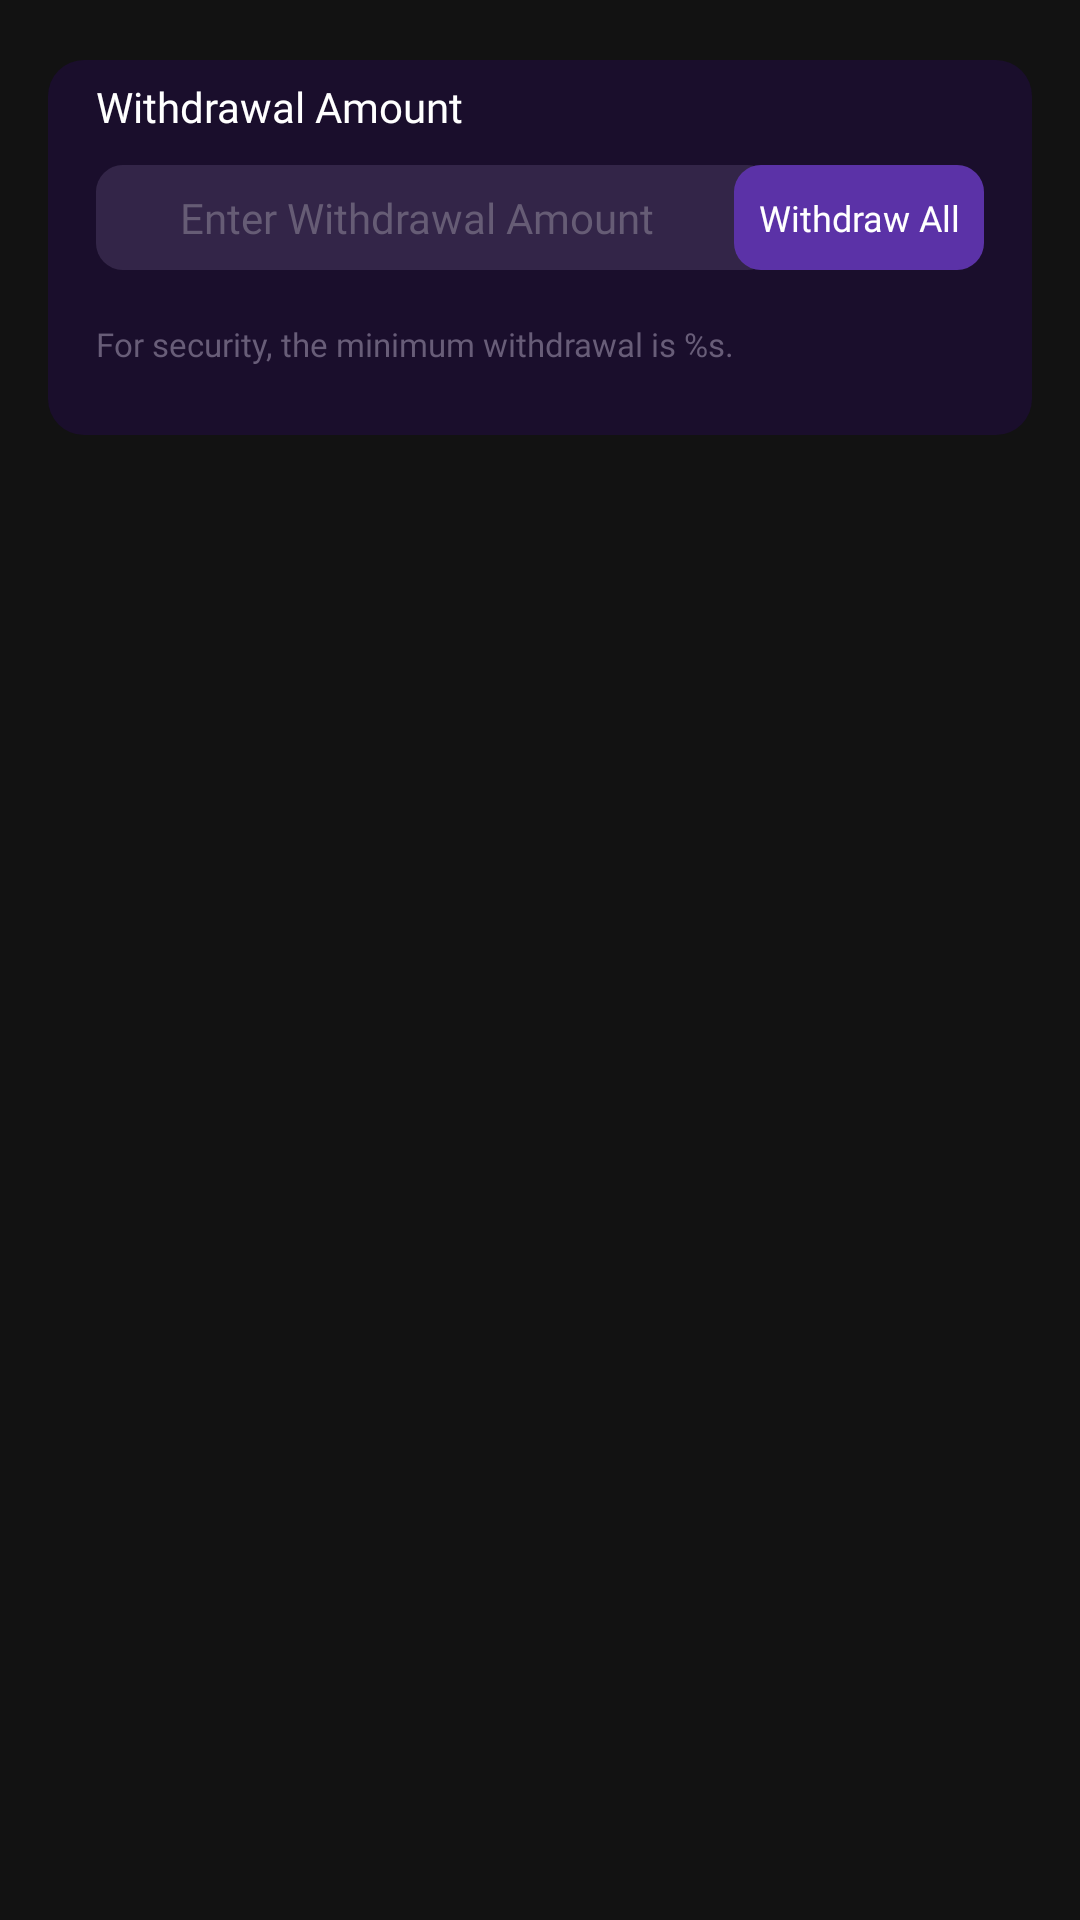

Write the Android layout XML for this screen, with the resource values it uses.
<!-- AndroidManifest.xml: application theme Theme.Sphere -->
<!-- res/layout/layout_withdrawal_action.xml -->
<?xml version="1.0" encoding="utf-8"?>
<androidx.constraintlayout.widget.ConstraintLayout xmlns:android="http://schemas.android.com/apk/res/android"
    xmlns:app="http://schemas.android.com/apk/res-auto"
    xmlns:tools="http://schemas.android.com/tools"
    android:layout_width="match_parent"
    android:layout_height="match_parent">


    <androidx.constraintlayout.widget.ConstraintLayout
        android:layout_width="match_parent"
        android:layout_height="125dp"
        android:layout_marginHorizontal="16dp"
        android:layout_marginTop="20dp"
        android:background="@drawable/shape_g1a0_12"
        android:backgroundTint="#1A0E2C"
        android:paddingHorizontal="16dp"
        android:paddingVertical="6dp"
        app:layout_constraintTop_toTopOf="parent">

        <androidx.appcompat.widget.AppCompatTextView
            android:id="@+id/tv2"
            android:layout_width="wrap_content"
            android:layout_height="wrap_content"
            android:fontFamily="@font/noto_sans"
            android:text="@string/withdrawal_amount"
            android:textColor="@color/white"
            android:textSize="14sp"
            app:layout_constraintStart_toStartOf="parent"
            app:layout_constraintTop_toTopOf="parent" />

        <androidx.appcompat.widget.AppCompatEditText
            android:id="@+id/et_money"
            android:layout_width="0dp"
            android:layout_height="35dp"
            android:layout_marginEnd="70dp"
            android:background="@drawable/shape_h5"
            android:backgroundTint="#332548"
            android:fontFamily="@font/noto_sans_semibold"
            android:gravity="center|start"
            android:hint="@string/enter_withdrawal_amount"
            android:inputType="numberDecimal|number"
            android:digits="0123456789.,"
            android:maxLength="19"
            android:paddingVertical="0dp"
            android:paddingHorizontal="28dp"
            android:textColor="#FFD000"
            android:textColorHint="#665C75"
            android:textSize="14sp"
            app:layout_constraintEnd_toEndOf="@id/btn_with_all"
            app:layout_constraintStart_toStartOf="parent"
            app:layout_constraintTop_toTopOf="@id/btn_with_all"
            tools:text="11111" />

        <androidx.appcompat.widget.AppCompatTextView
            android:id="@+id/tv_unit"
            android:layout_width="25dp"
            android:layout_height="0dp"
            android:gravity="center|end"
            android:textColor="#FFD000"
            android:textSize="16sp"
            app:layout_constraintBottom_toBottomOf="@id/btn_with_all"
            app:layout_constraintStart_toStartOf="@id/et_money"
            app:layout_constraintTop_toTopOf="@id/btn_with_all"
            tools:text="P$" />

        <androidx.appcompat.widget.AppCompatTextView
            android:id="@+id/btn_with_all"
            android:layout_width="wrap_content"
            android:layout_height="35dp"
            android:layout_marginTop="10dp"
            android:background="@drawable/shape_h5"
            android:backgroundTint="#5B32A7"
            android:fontFamily="@font/noto_sans_semibold"
            android:gravity="center"
            android:paddingHorizontal="8dp"
            android:text="@string/withdraw_all"
            android:textColor="@color/white"
            android:textSize="12sp"
            app:layout_constraintEnd_toEndOf="parent"
            app:layout_constraintTop_toBottomOf="@id/tv2" />

        <androidx.appcompat.widget.AppCompatTextView
            android:id="@+id/tv_tips"
            android:layout_width="wrap_content"
            android:layout_height="wrap_content"
            android:fontFamily="@font/noto_sans_semibold"
            android:text="@string/for_security_the_min_with"
            android:textColor="#685D78"
            android:textSize="11sp"
            app:layout_constraintBottom_toBottomOf="parent"
            app:layout_constraintStart_toStartOf="@id/et_money"
            app:layout_constraintTop_toBottomOf="@id/et_money" />

    </androidx.constraintlayout.widget.ConstraintLayout>


</androidx.constraintlayout.widget.ConstraintLayout>
<!-- resources referenced by this layout -->
<resources>
  <color name="white">#FFFFFFFF</color>
  <!-- drawable shape_g1a0_12 (drawable) -->
  <?xml version="1.0" encoding="utf-8"?>
  <shape xmlns:android="http://schemas.android.com/apk/res/android">
      <solid android:color="#1A0E2C"/>
      <corners android:radius="12dp"/>
  </shape>
  <!-- drawable shape_h5 (drawable) -->
  <?xml version="1.0" encoding="utf-8"?>
  <ripple xmlns:android="http://schemas.android.com/apk/res/android"
      android:color="#66814FC9">
      <item>
          <shape>
              <gradient
                  android:angle="180"
                  android:endColor="#2A2D59"
                  android:startColor="#271E3D" />
              <corners android:radius="9dp" />
          </shape>
      </item>
  </ripple>
  <string name="enter_withdrawal_amount">Enter Withdrawal Amount</string>
  <string name="for_security_the_min_with">For security, the minimum withdrawal is %s.</string>
  <string name="withdraw_all">Withdraw All</string>
  <string name="withdrawal_amount">Withdrawal Amount</string>
  <style name="Theme.Sphere" parent="Theme.MaterialComponents.Light.NoActionBar">
          <item name="colorPrimary">@color/color_primary</item>
          <item name="colorAccent">@color/color_primary</item>
          <item name="android:windowBackground">@color/color_background</item>
          <item name="android:statusBarColor">@color/color_background</item>
      </style>
  <color name="color_primary">#814FC9</color>
  <color name="color_background">#121212</color>
</resources>
